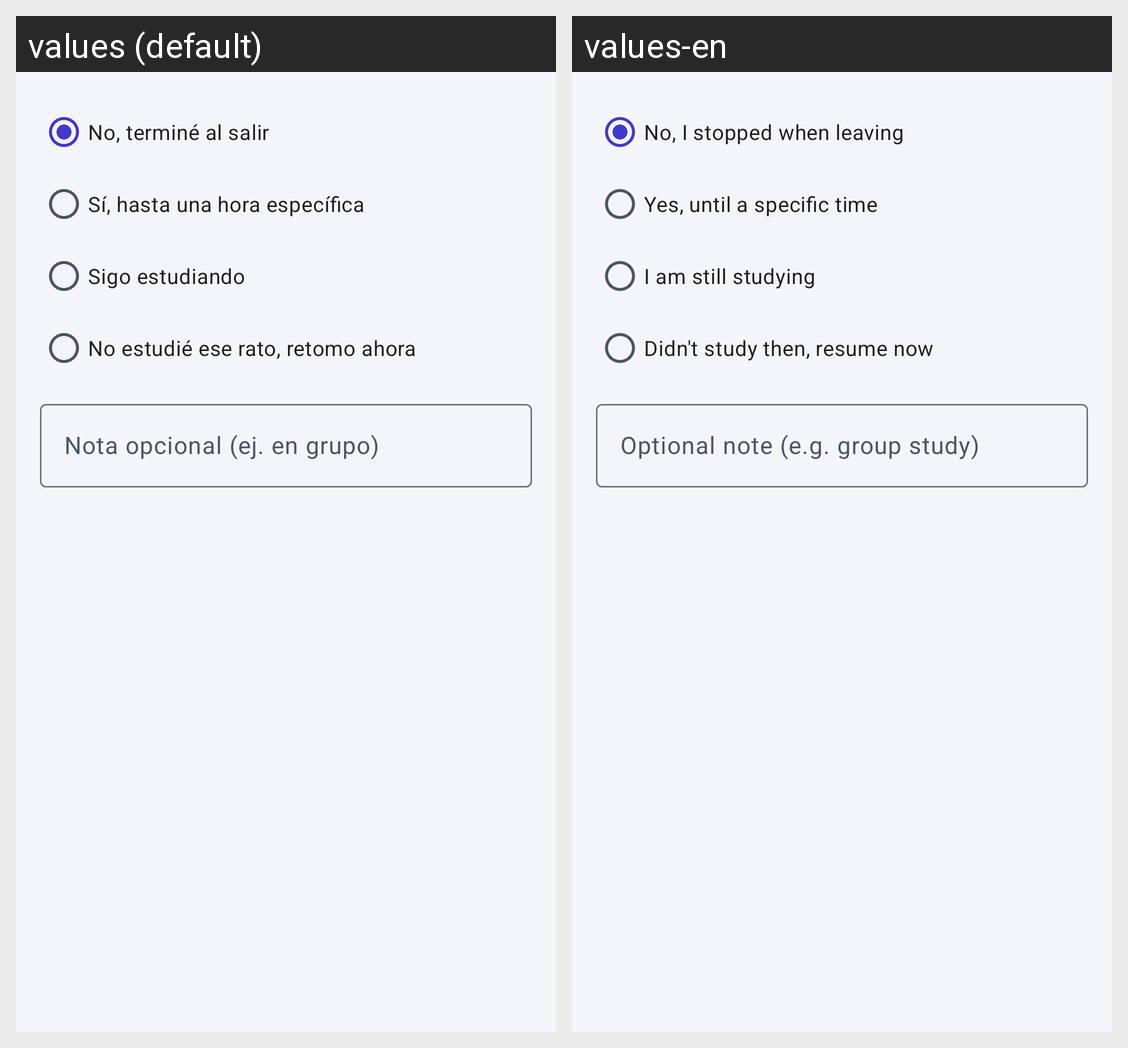

Locale-by-locale string values for the Android screen shown in this grid:
Android screen res/layout/dialogo_recuperacion_sesion.xml rendered under 2 locales, left to right: values (default), values-en. Device: Nexus 5 (rendered at 1080×1920; each locale shown at half size, 540×960, under a caption strip naming it); theme Theme.StudyPlan.
Strings drawn on this screen, with the default value and each locale's value (text and hints the layout hard-codes, and strings that could not be matched under every locale, appear in the picture but are not listed):

recuperacion_opcion_no_segui
  values: No, terminé al salir
  values-en: No, I stopped when leaving

recuperacion_opcion_hasta_hora
  values: Sí, hasta una hora específica
  values-en: Yes, until a specific time

recuperacion_opcion_sigo
  values: Sigo estudiando
  values-en: I am still studying

recuperacion_retomar_sin_sumar
  values: No estudié ese rato, retomo ahora
  values-en: Didn't study then, resume now

recuperacion_nota
  values: Nota opcional (ej. en grupo)
  values-en: Optional note (e.g. group study)
